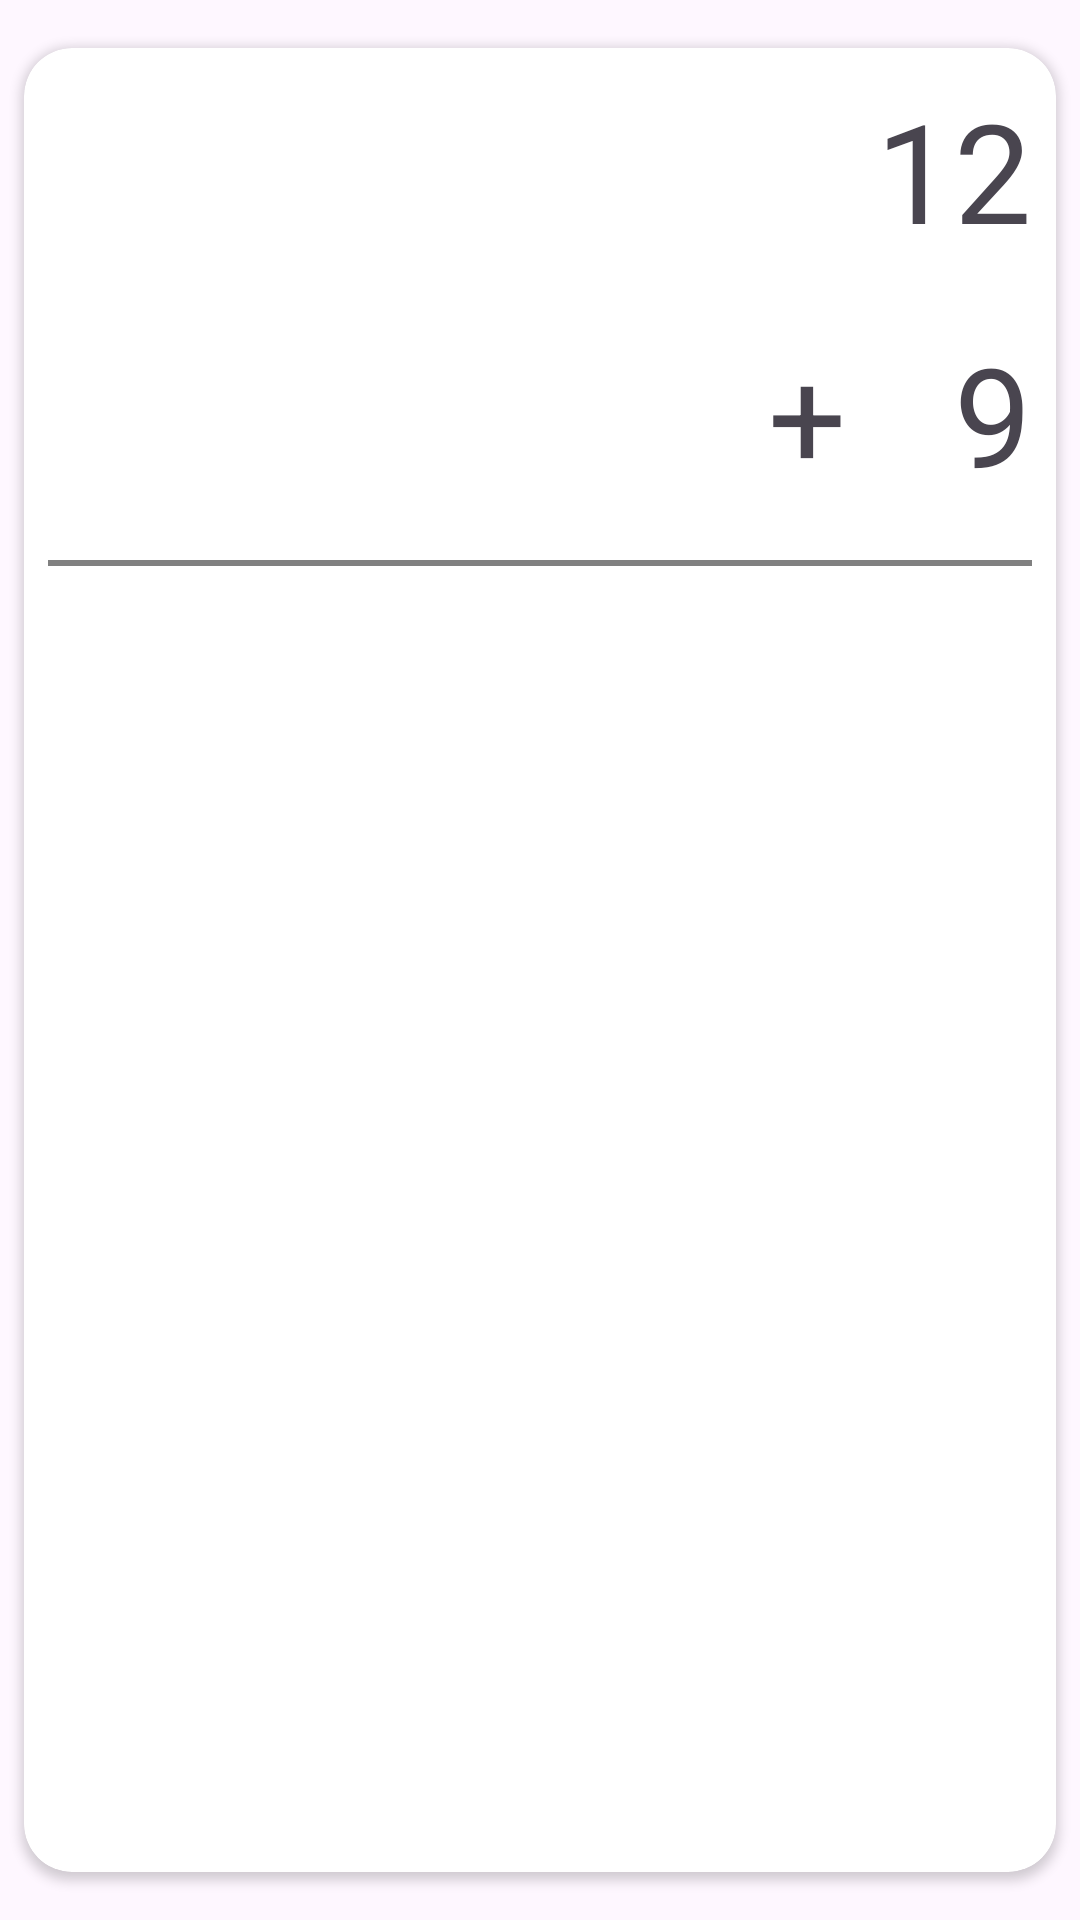

Android layout source for this screen:
<!-- AndroidManifest.xml: application theme Theme.QGen -->
<!-- res/layout/grid_item_horizontal.xml -->
<?xml version="1.0" encoding="utf-8"?>
<LinearLayout xmlns:android="http://schemas.android.com/apk/res/android"
    xmlns:app="http://schemas.android.com/apk/res-auto"
    android:layout_width="match_parent"
    android:layout_height="wrap_content"
    android:gravity="center"
    android:orientation="vertical">

    <androidx.cardview.widget.CardView
        android:id="@+id/cardView"
        android:layout_width="match_parent"
        android:layout_height="match_parent"
        android:layout_marginLeft="8dp"
        android:layout_marginTop="16dp"
        android:layout_marginRight="8dp"
        android:layout_marginBottom="16dp"
        app:cardCornerRadius="16dp">

        <LinearLayout
            android:id="@+id/linearLayoutOuter"
            android:layout_width="match_parent"
            android:layout_height="wrap_content"
            android:gravity="end"
            android:orientation="vertical">

            <LinearLayout
                android:layout_width="match_parent"
                android:layout_height="match_parent"
                android:gravity="end"
                android:orientation="horizontal">

                <LinearLayout
                    android:layout_width="wrap_content"
                    android:layout_height="wrap_content"
                    android:layout_gravity="bottom">

                    <TextView
                        android:id="@+id/signText"
                        android:layout_width="match_parent"
                        android:layout_height="match_parent"
                        android:layout_marginTop="10dp"
                        android:layout_marginEnd="10dp"
                        android:layout_marginBottom="10dp"
                        android:text="@string/_sign"
                        android:textSize="46sp" />
                </LinearLayout>

                <LinearLayout
                    android:layout_width="wrap_content"
                    android:layout_height="wrap_content"
                    android:layout_gravity="end"
                    android:layout_marginEnd="8dp"
                    android:orientation="vertical">

                    <TextView
                        android:id="@+id/firstText"
                        android:layout_width="match_parent"
                        android:layout_height="wrap_content"
                        android:layout_marginTop="10dp"
                        android:layout_marginBottom="10dp"
                        android:gravity="end"
                        android:text="@string/_12"
                        android:textSize="46sp" />

                    <TextView
                        android:id="@+id/secondText"
                        android:layout_width="match_parent"
                        android:layout_height="wrap_content"
                        android:layout_marginTop="10dp"
                        android:layout_marginBottom="10dp"
                        android:gravity="end"
                        android:text="@string/_9"
                        android:textSize="46sp" />
                </LinearLayout>
            </LinearLayout>

            <LinearLayout
                android:layout_width="fill_parent"
                android:layout_height="2dp"
                android:layout_marginLeft="8dp"
                android:layout_marginTop="8dp"
                android:layout_marginRight="8dp"
                android:layout_marginBottom="40dp"
                android:background="#808080"
                android:paddingLeft="5dp"
                android:paddingTop="2dp"
                android:paddingRight="5dp"
                android:paddingBottom="2dp" />
        </LinearLayout>
    </androidx.cardview.widget.CardView>
</LinearLayout>
<!-- resources referenced by this layout -->
<resources>
  <string name="_12">12</string>
  <string name="_9">9</string>
  <string name="_sign">+</string>
  <style name="Theme.QGen" parent="Theme.AppCompat.Light">
          
          <item name="colorPrimary">@color/material_dynamic_primary50</item>
          <item name="colorPrimaryVariant">@color/purple_700</item>
          <item name="colorOnPrimary">@color/white</item>
          
          <item name="colorSecondary">@color/teal_200</item>
          <item name="colorSecondaryVariant">@color/teal_700</item>
          <item name="colorOnSecondary">@color/black</item>
          
          <item name="android:statusBarColor">?attr/colorPrimary</item>
          
          <item name="fontFamily">@font/googlefont</item>
          <item name="android:navigationBarColor">@color/material_dynamic_primary99</item>
      </style>
  <color name="purple_700">#FF3700B3</color>
  <color name="white">#FFFFFFFF</color>
  <color name="teal_200">#FF03DAC5</color>
  <color name="teal_700">#FF018786</color>
  <color name="black">#FF000000</color>
</resources>
